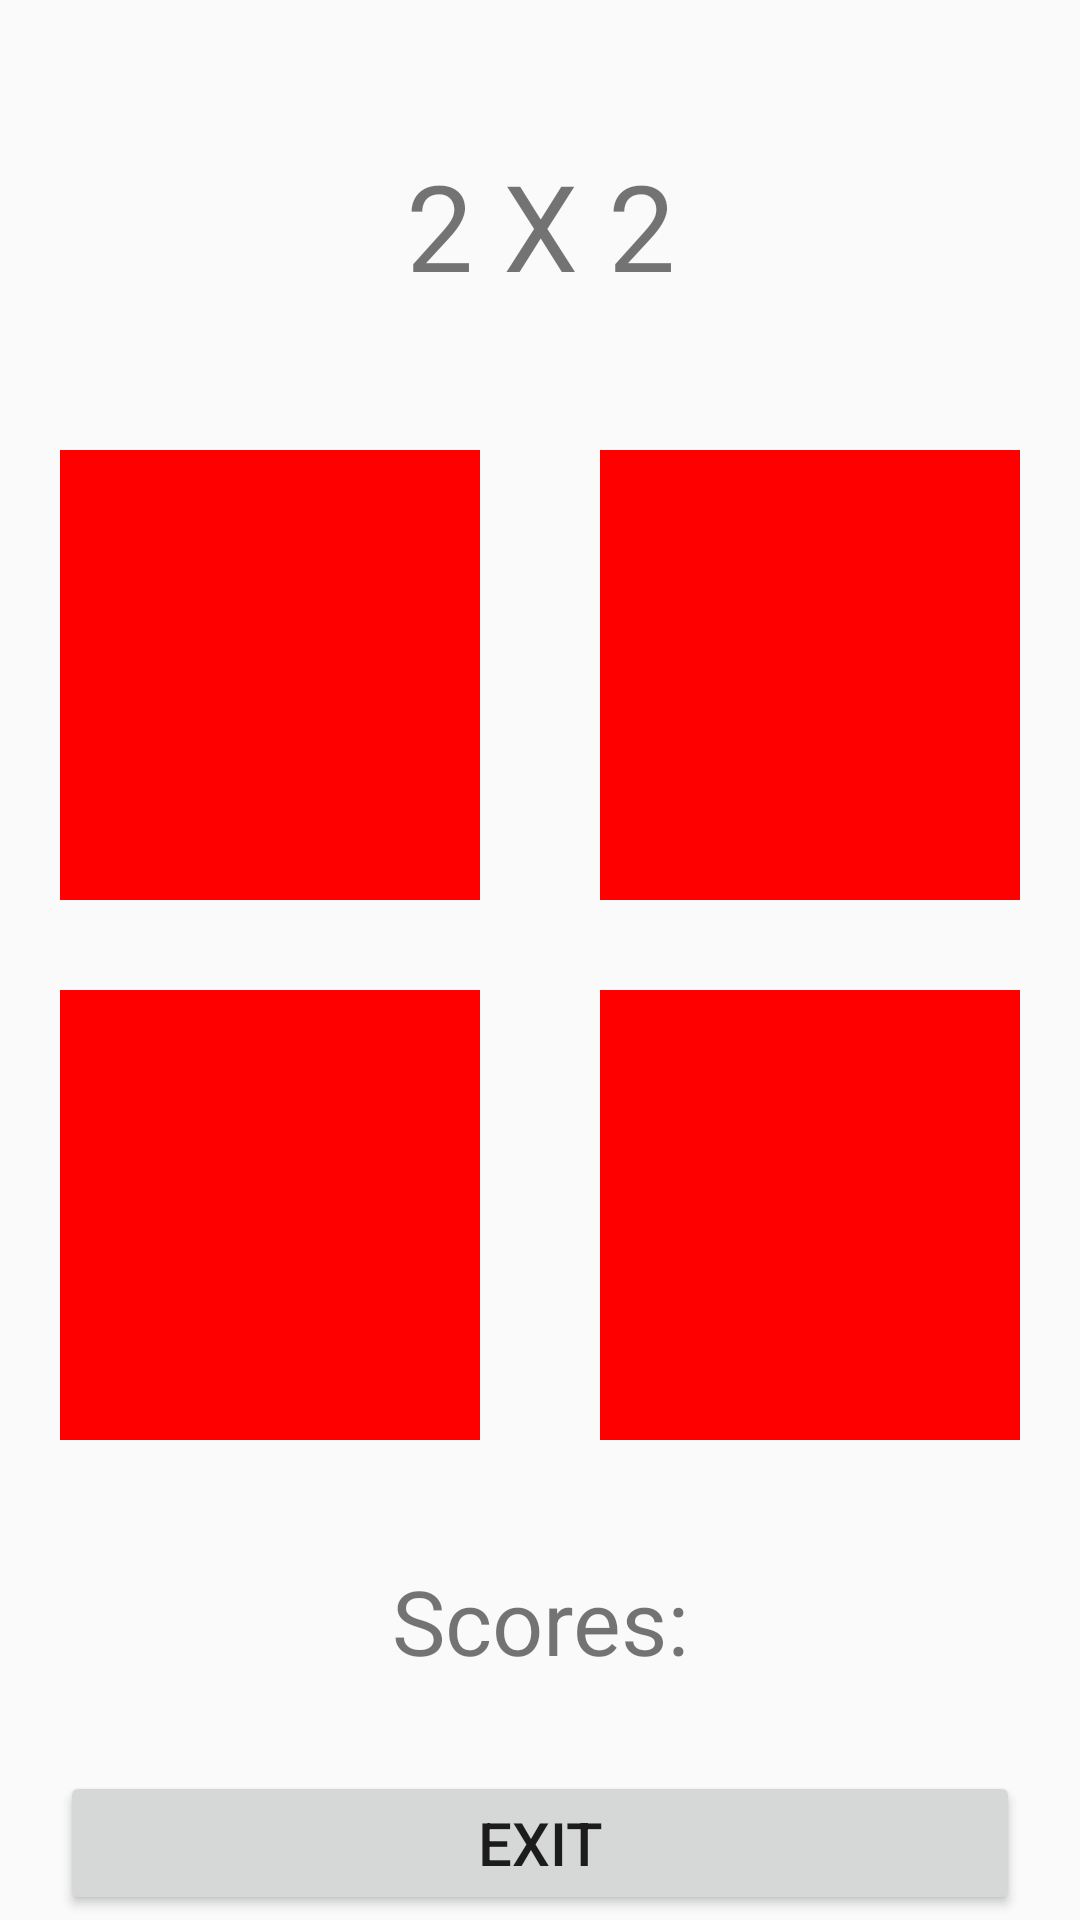

This screen was rendered from an Android layout file. Write that file and the resources it references.
<!-- AndroidManifest.xml: application theme Theme.IndividualV1 -->
<!-- res/layout/activity_level1.xml -->
<?xml version="1.0" encoding="utf-8"?>
<LinearLayout xmlns:android="http://schemas.android.com/apk/res/android"
    xmlns:app="http://schemas.android.com/apk/res-auto"
    xmlns:tools="http://schemas.android.com/tools"
    android:layout_width="match_parent"
    android:layout_height="match_parent"
    android:orientation="vertical"
    tools:context=".Level1Activity">

    <TextView
        android:id="@+id/textViewlvl1"
        android:layout_width="match_parent"
        android:layout_height="150dp"
        android:gravity="center"
        android:text="2 X 2"
        android:textSize="40sp"/>

    <LinearLayout
        android:layout_width="match_parent"
        android:layout_height="wrap_content"
        android:orientation="horizontal"
        android:layout_marginBottom="30dp">

        <View
            android:id="@+id/view1"
            android:layout_width="150dp"
            android:layout_height="150dp"
            android:layout_marginLeft="20dp"
            android:layout_marginRight="20dp"
            android:layout_weight="1"
            android:background="#FF0000" />

        <View
            android:id="@+id/view2"
            android:layout_width="150dp"
            android:layout_height="150dp"
            android:layout_marginLeft="20dp"
            android:layout_marginRight="20dp"
            android:layout_weight="1"
            android:background="#FF0000" />
    </LinearLayout>

    <LinearLayout
        android:layout_width="match_parent"
        android:layout_height="wrap_content"
        android:orientation="horizontal"
        android:layout_marginBottom="40dp">

        <View
            android:id="@+id/view3"
            android:layout_width="150dp"
            android:layout_height="150dp"
            android:layout_marginLeft="20dp"
            android:layout_marginRight="20dp"
            android:layout_weight="1"
            android:background="#FF0000"/>

        <View
            android:id="@+id/view4"
            android:layout_width="150dp"
            android:layout_height="150dp"
            android:layout_marginLeft="20dp"
            android:layout_marginRight="20dp"
            android:layout_weight="1"
            android:background="#FF0000"/>

    </LinearLayout>

    <TextView
        android:id="@+id/successfulTouchesTextView"
        android:layout_width="match_parent"
        android:layout_height="wrap_content"
        android:gravity="center_horizontal"
        android:layout_gravity="center_vertical"
        android:textSize="30sp"
        android:layout_marginBottom="30dp"
        android:text="Scores:" />

    <Button
        android:id="@+id/exitbutton"
        android:layout_width="match_parent"
        android:layout_height="wrap_content"
        android:layout_marginLeft="20dp"
        android:layout_marginRight="20dp"
        android:textSize="20sp"
        android:text="Exit" />

</LinearLayout>
<!-- resources referenced by this layout -->
<resources>
  <style name="Theme.IndividualV1" parent="Theme.AppCompat.Light.DarkActionBar">
          
          <item name="colorPrimary">@color/purple_500</item>
          <item name="colorPrimaryDark">@color/purple_700</item>
          <item name="colorAccent">@color/teal_200</item>
          
      </style>
  <!-- not gathered from this repository: default colours our renderer supplied (Android Studio template values) -->
  <color name="purple_500">#FF6200EE</color>
  <color name="purple_700">#FF3700B3</color>
  <color name="teal_200">#FF03DAC5</color>
</resources>
